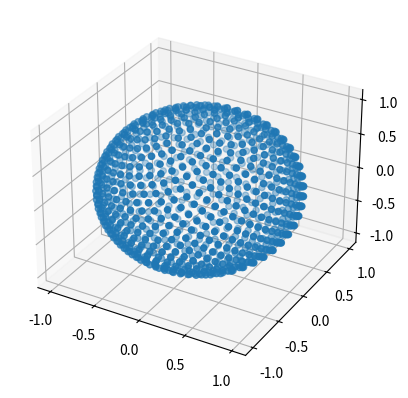

Write Python code to recreate this figure.
from numpy import pi, cos, sin, arccos, arange
import mpl_toolkits.mplot3d
import matplotlib.pyplot as pp

num_pts = 1000
indices = arange(0, num_pts, dtype=float) + 0.5

phi = arccos(1 - 2*indices/num_pts)
theta = pi * (1 + 5**0.5) * indices

x, y, z = cos(theta) * sin(phi), sin(theta) * sin(phi), cos(phi);

pp.figure().add_subplot(111, projection='3d').scatter(x, y, z);
pp.show()
